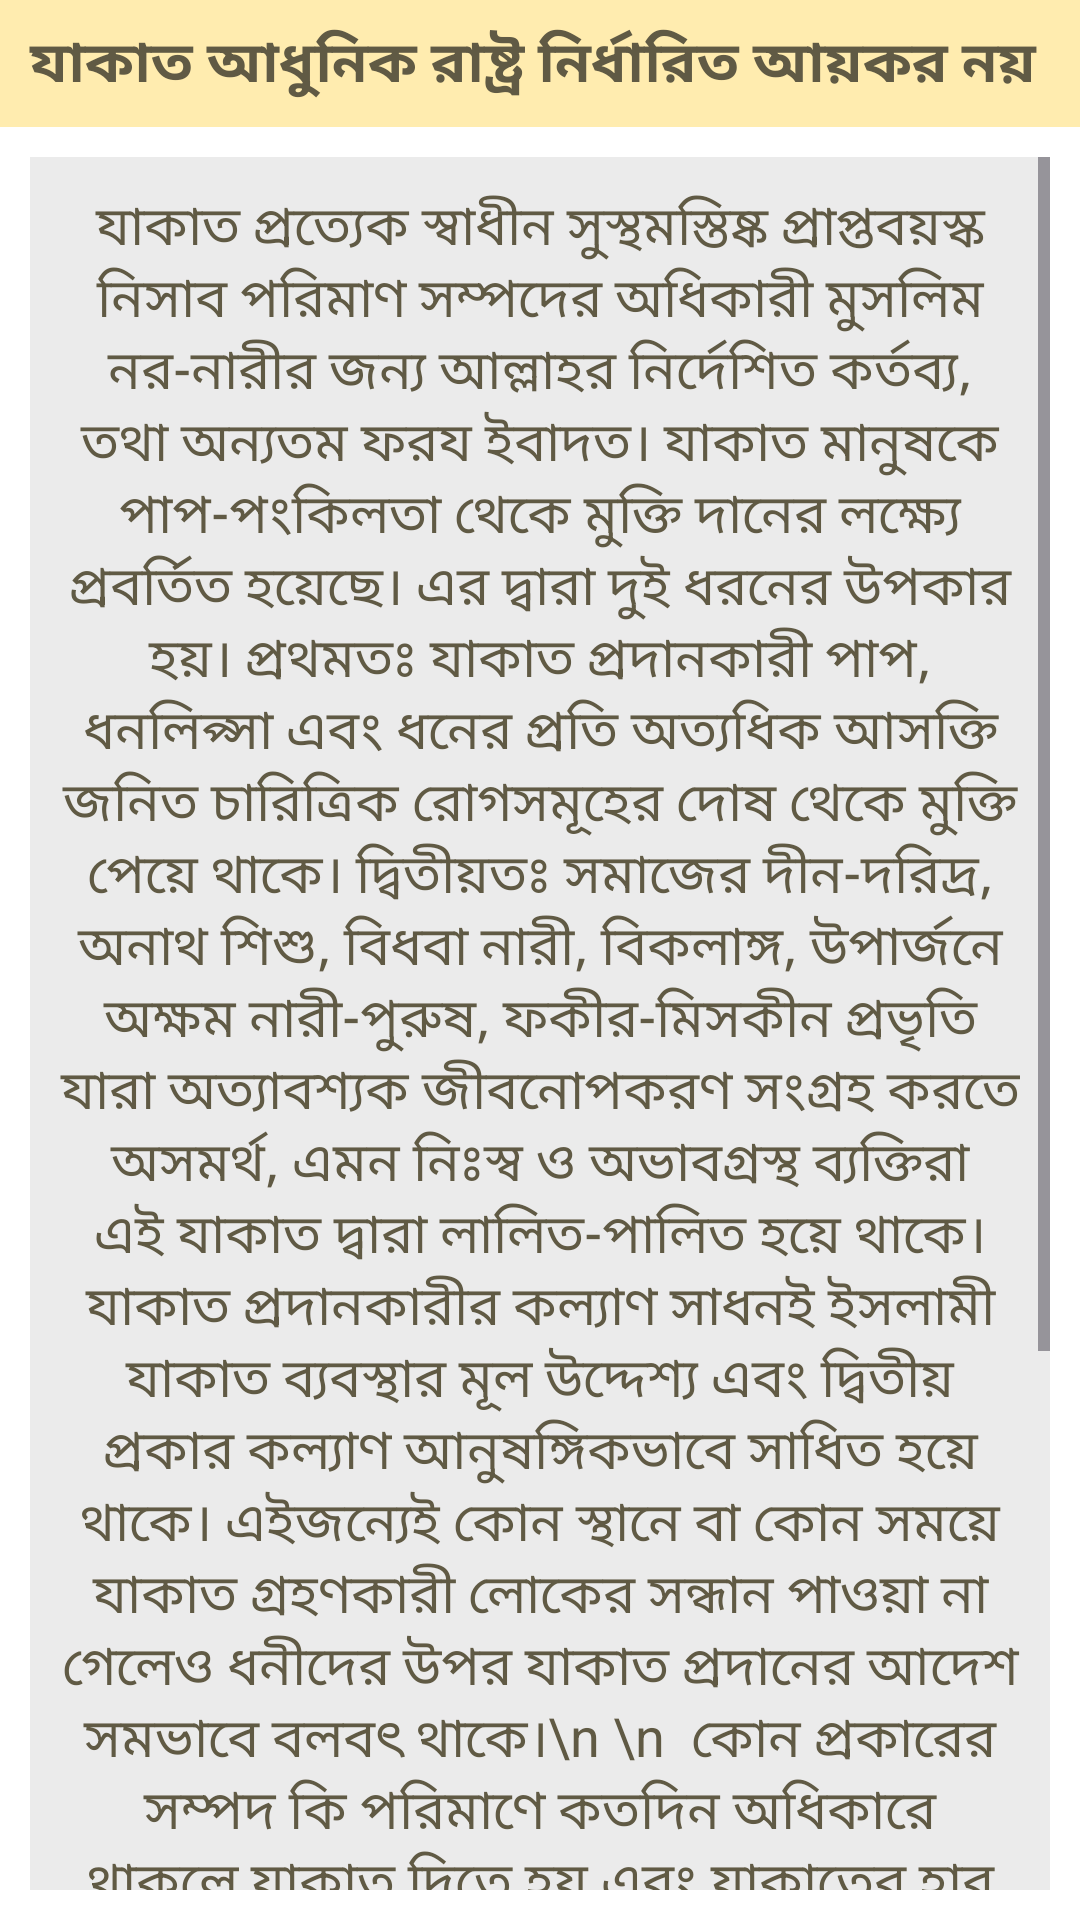

Here is an Android app screen rendered from its layout file. Give the layout XML and the strings, colors and styles it references.
<!-- AndroidManifest.xml: application theme Theme.ZakatCalculator -->
<!-- res/layout/activity_z3.xml -->
<?xml version="1.0" encoding="utf-8"?>
<LinearLayout xmlns:android="http://schemas.android.com/apk/res/android"
    xmlns:app="http://schemas.android.com/apk/res-auto"
    xmlns:tools="http://schemas.android.com/tools"
    android:id="@+id/main"
    android:layout_width="match_parent"
    android:layout_height="match_parent"
    android:background="#ffffff"
    android:orientation="vertical"
    tools:context=".Z1">



    <TextView
        android:layout_width="match_parent"
        android:layout_height="wrap_content"
        android:text="যাকাত আধুনিক রাষ্ট্র নির্ধারিত আয়কর নয় "
        android:textStyle="bold"
        android:textColor="#605A44"
        android:textSize="19sp"
        android:background="#FFECAF"
        android:layout_gravity="center"
        android:gravity="center"
        android:padding="7dp"
        />

    <ScrollView
        android:layout_width="match_parent"
        android:layout_height="wrap_content"
        android:background="#EBEBEB"
        android:layout_margin="10dp"


        >
        <LinearLayout
            android:layout_width="match_parent"
            android:layout_height="wrap_content"
            android:orientation="vertical"



            >


            <TextView
                android:layout_width="match_parent"
                android:layout_height="wrap_content"
                android:textColor="#605A44"
                android:layout_margin="10dp"
                android:layout_gravity="left"
                android:gravity="center"
                android:textSize="18sp"
                android:text="যাকাত প্রত্যেক স্বাধীন সুস্থমস্তিষ্ক প্রাপ্তবয়স্ক নিসাব পরিমাণ সম্পদের অধিকারী মুসলিম নর-নারীর জন্য আল্লাহর নির্দেশিত কর্তব্য, তথা অন্যতম ফরয ইবাদত। যাকাত মানুষকে পাপ-পংকিলতা থেকে মুক্তি দানের লক্ষ্যে প্রবর্তিত হয়েছে। এর দ্বারা দুই ধরনের উপকার হয়। প্রথমতঃ যাকাত প্রদানকারী পাপ, ধনলিপ্সা এবং ধনের প্রতি অত্যধিক আসক্তি জনিত চারিত্রিক রোগসমূহের দোষ থেকে মুক্তি পেয়ে থাকে। দ্বিতীয়তঃ সমাজের দীন-দরিদ্র, অনাথ শিশু, বিধবা নারী, বিকলাঙ্গ, উপার্জনে অক্ষম নারী-পুরুষ, ফকীর-মিসকীন প্রভৃতি যারা অত্যাবশ্যক জীবনোপকরণ সংগ্রহ করতে অসমর্থ, এমন নিঃস্ব ও অভাবগ্রস্থ ব্যক্তিরা এই যাকাত দ্বারা লালিত-পালিত হয়ে থাকে। যাকাত প্রদানকারীর কল্যাণ সাধনই ইসলামী যাকাত ব্যবস্থার মূল উদ্দেশ্য এবং দ্বিতীয় প্রকার কল্যাণ আনুষঙ্গিকভাবে সাধিত হয়ে থাকে। এইজন্যেই কোন স্থানে বা কোন সময়ে যাকাত গ্রহণকারী লোকের সন্ধান পাওয়া না গেলেও ধনীদের উপর যাকাত প্রদানের আদেশ সমভাবে বলবৎ থাকে।\n \n

কোন প্রকারের সম্পদ কি পরিমাণে কতদিন অধিকারে থাকলে যাকাত দিতে হয় এবং যাকাতের হার কিরূপ ইত্যাদি সম্বন্ধে ওহীর মাধ্যমে অবগত হয়ে রাসূলে করীম (সাঃ) উম্মতকে বিস্তারিত নির্দেশনা দিয়েছেন। কয়েকজন সাহাবী (রাঃ) তা লিখেও রেখেছেন। আল-কুরআনের দৃষ্টিতে যাকাত ফকীর, মিসকীন ও অভাবগ্রস্থদের প্রাপ্য। এটি যাকাত গ্রহীতাদের প্রতি যাকাতদাতাদের ঐচ্ছিক দান নয়; বরং এটি আবশ্যিক ব্যয়। তাই আল-কুরআনের অসংখ্য আয়াতে এজাতীয় দান বুঝাতে ‘ব্যয় বা খরচ’ অর্থবোধক শব্দ ব্যবহৃত হয়েছে।"



                />


        </LinearLayout>


    </ScrollView>



</LinearLayout>
<!-- resources referenced by this layout -->
<resources>
  <style name="Theme.ZakatCalculator" parent="Base.Theme.ZakatCalculator" />
  <style name="Base.Theme.ZakatCalculator" parent="Theme.Material3.DayNight.NoActionBar">
          
          
  
  
          <item name="android:statusBarColor" tools:targetApi="l">#ffffff</item>
          <item name="android:windowLightStatusBar" tools:ignore="NewApi">true</item>
  
  
      </style>
</resources>
